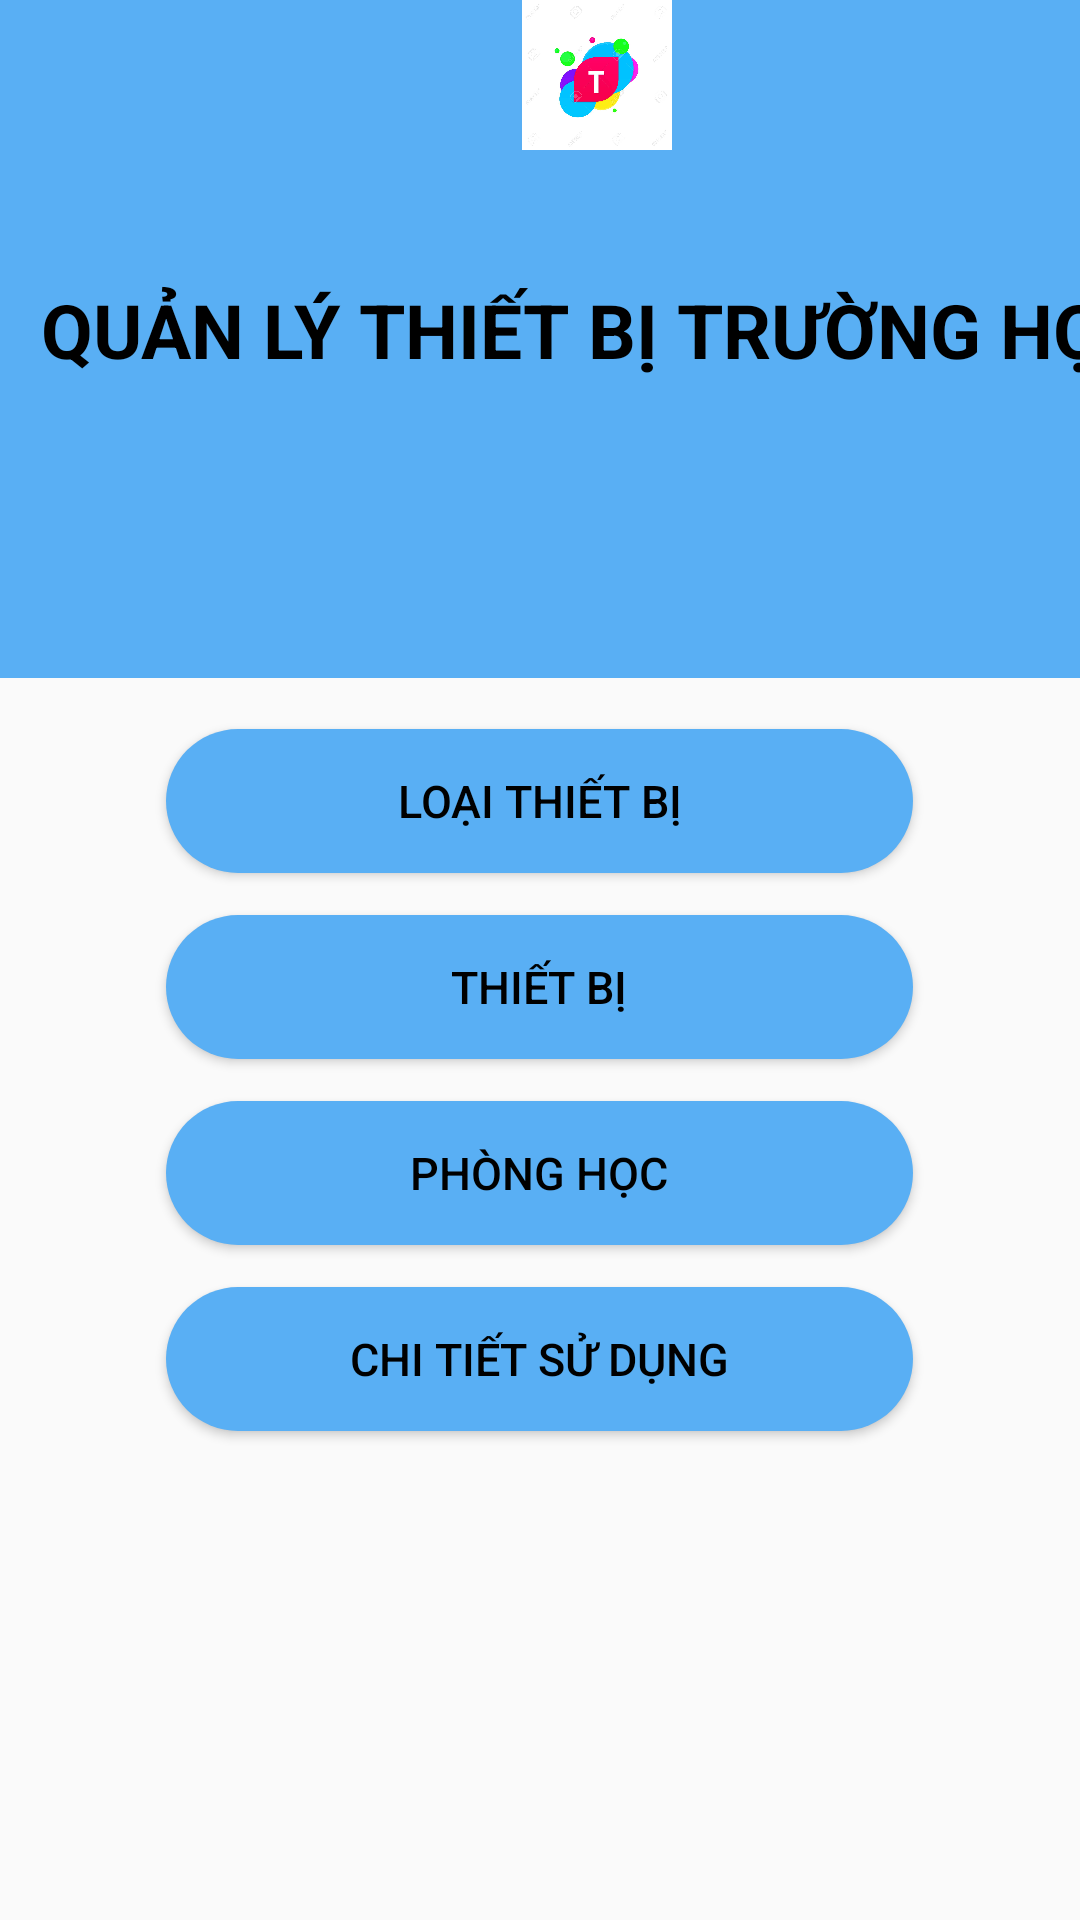

Layout XML and referenced resources for this Android screen:
<!-- AndroidManifest.xml: application theme AppTheme -->
<!-- res/layout/activity_main.xml -->
<?xml version="1.0" encoding="utf-8"?>
<LinearLayout xmlns:android="http://schemas.android.com/apk/res/android"
    xmlns:app="http://schemas.android.com/apk/res-auto"
    xmlns:tools="http://schemas.android.com/tools"
    android:layout_width="match_parent"
    android:layout_height="match_parent"
    android:orientation="vertical"

    tools:context=".GiaoDien.MainActivity">

    <LinearLayout
        android:layout_width="398dp"
        android:layout_height="226dp"
        android:background="@color/Black3"
        android:orientation="vertical">

        <ImageView
            android:layout_width="51dp"
            android:layout_height="50dp"
            android:layout_gravity="center"
            android:background="@color/Black3"
            android:src="@drawable/logo" />

        <TextView
            style="@style/TieuDe"

            android:layout_height="120dp"
            android:background="@color/Black3"
            android:text="@string/qltbth" />

    </LinearLayout>

    <LinearLayout
        style="@style/a"
        android:layout_height="325dp"
        android:orientation="vertical">

        <Button
            android:id="@+id/btnLoaiTB"
            style="@style/ChucNang"
            android:layout_width="249dp"
            android:layout_height="wrap_content"
            android:text="@string/ltb" />

        <Button
            android:id="@+id/btnTB"
            style="@style/ChucNang"
            android:text="@string/tb" />

        <Button
            android:id="@+id/btnPhongHoc"
            style="@style/ChucNang"
            android:text="@string/ph" />
        <Button
            android:id="@+id/btnChiTietSD"
            style="@style/ChucNang"
            android:text="@string/ctsd" />


    </LinearLayout>

</LinearLayout>
<!-- resources referenced by this layout -->
<resources>
  <color name="Black3">#59AFF4</color>
  <!-- drawable logo: jpg bitmap (drawable, 74385 bytes) -->
  <string name="ctsd">CHI TIẾT SỬ DỤNG</string>
  <string name="ltb">LOẠI THIẾT BỊ </string>
  <string name="ph">PHÒNG HỌC</string>
  <string name="qltbth">QUẢN LÝ THIẾT BỊ TRƯỜNG HỌC</string>
  <string name="tb">Thiết bị</string>
  <style name="ChucNang">
      <item name="android:layout_width">249dp</item>
      <item name="android:layout_height">wrap_content</item>
      <item name="android:orientation">horizontal</item>
      <item name="android:padding">10dp</item>
      <item name="android:textSize">15sp</item>
      <item name="android:gravity">center</item>
      <item name="android:layout_margin">7dp</item>
      <item name="android:textColor">#000</item>
      <item name="android:background">@drawable/them2</item>
      <item name="android:layout_gravity">center</item>
  
  
  
  </style>
      -
  <style name="TieuDe">
      <item name="android:layout_width">match_parent</item>
      <item name="android:layout_height">wrap_content</item>
      <item name="android:background">#1A81AF</item>
      <item name="android:textSize">25sp</item>
      <item name="android:gravity">center</item>
      <item name="android:textStyle">bold</item>
      <item name="android:textColor">#000000</item>
  </style>
  
      -
  <style name="a">
  <item name="android:layout_width">match_parent</item>
  <item name="android:layout_height">wrap_content</item>
  <item name="android:layout_marginTop">10dp</item>
  </style>
  
      -
  <style name="AppTheme" parent="Theme.AppCompat.Light.DarkActionBar">
          
          <item name="colorPrimary">@color/colorPrimary</item>
          <item name="colorPrimaryDark">@color/colorPrimaryDark</item>
          <item name="colorAccent">@color/colorAccent</item>
      </style>
      -
  <!-- drawable them2 (drawable) -->
  <?xml version="1.0" encoding="utf-8"?>
  <shape xmlns:android="http://schemas.android.com/apk/res/android" android:shape="rectangle">
  <solid android:color="@color/Black3"></solid>
      <corners android:bottomRightRadius="30dp"
          android:topLeftRadius="30dp"
          android:topRightRadius="30dp"
          android:bottomLeftRadius="30dp"
          ></corners>
  
  </shape>
  <color name="colorPrimary">#6200EE</color>
  <color name="colorPrimaryDark">#3700B3</color>
  <color name="colorAccent">#03DAC5</color>
</resources>
